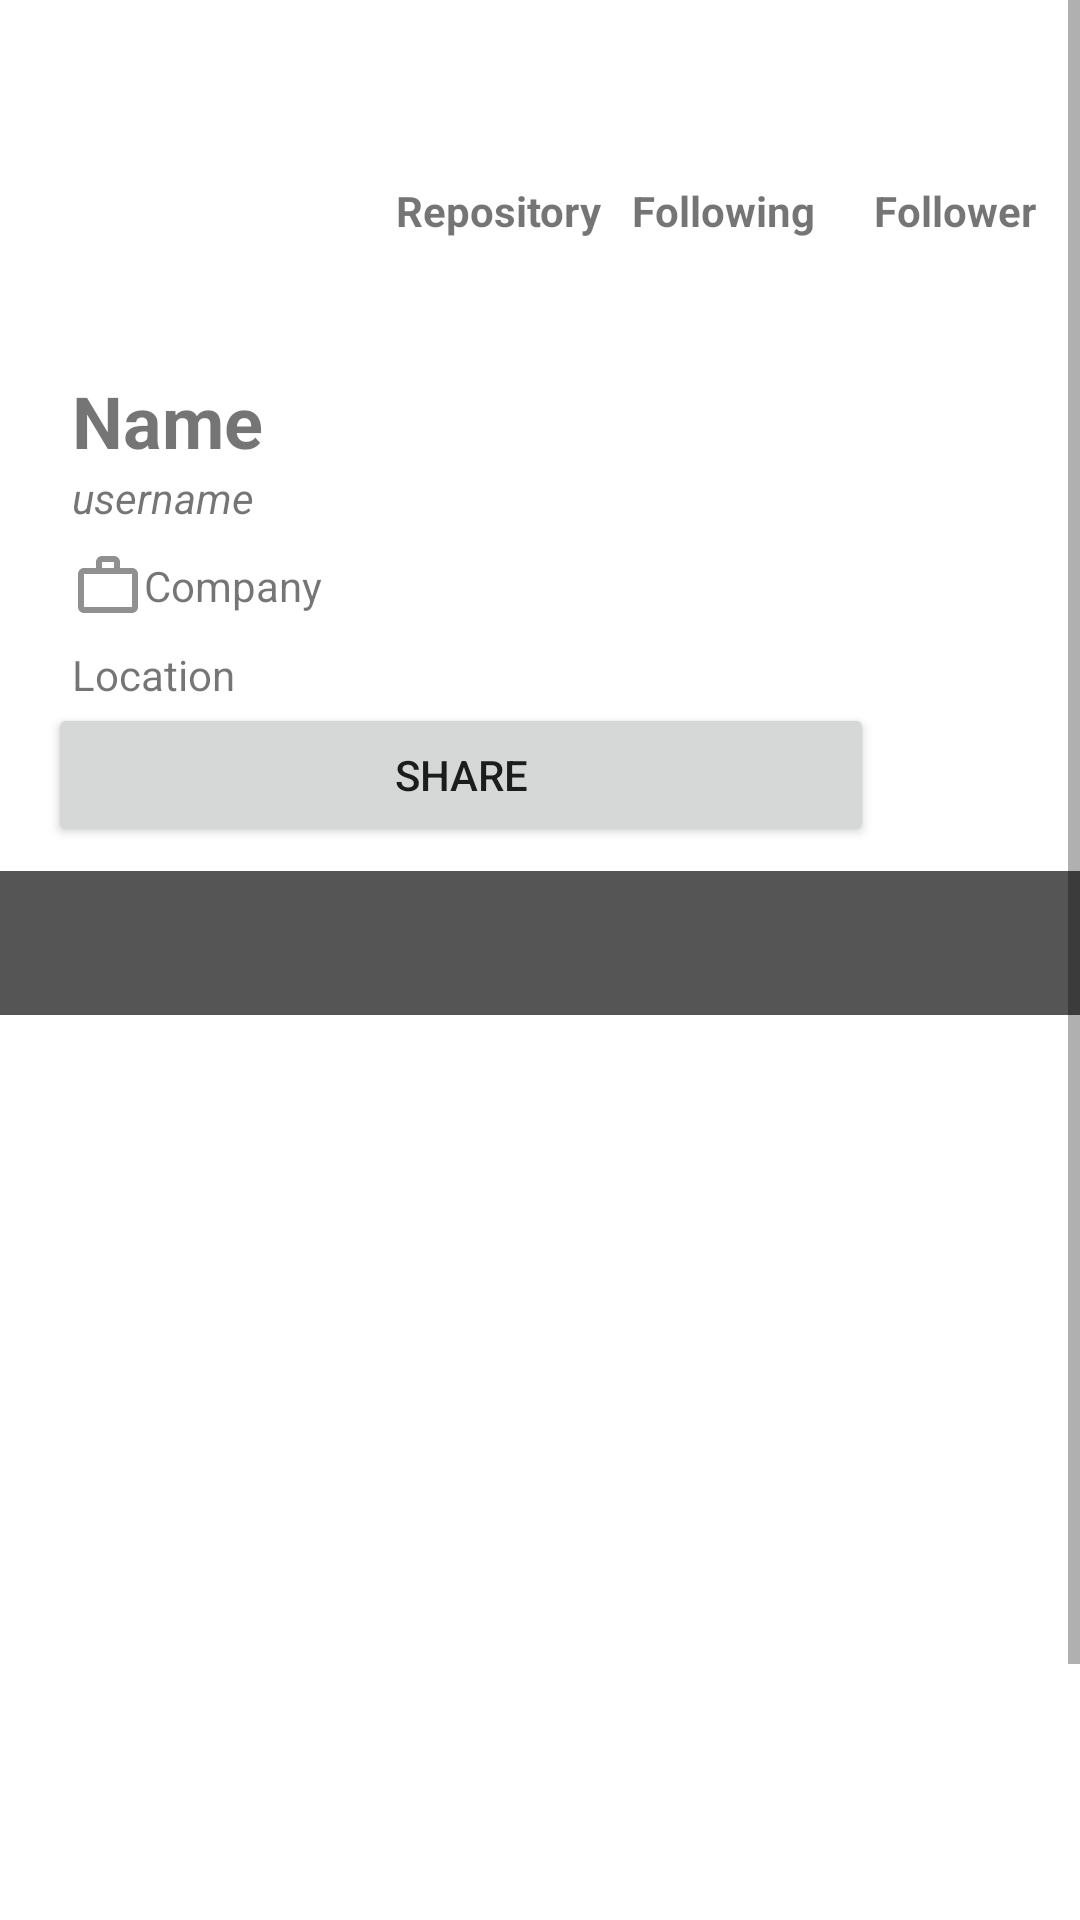

This screen was rendered from an Android layout file. Write that file and the resources it references.
<!-- AndroidManifest.xml: application theme Theme.SubmissionGIt -->
<!-- res/layout/activity_detail_user.xml -->
<?xml version="1.0" encoding="utf-8"?>
<ScrollView xmlns:android="http://schemas.android.com/apk/res/android"
    xmlns:app="http://schemas.android.com/apk/res-auto"
    xmlns:tools="http://schemas.android.com/tools"
    android:layout_width="match_parent"
    android:layout_height="match_parent">

    <androidx.constraintlayout.widget.ConstraintLayout
        android:layout_width="match_parent"
        android:layout_height="wrap_content"
        tools:context=".ui.activity.DetailUserActivity">

        <ImageView
            android:id="@+id/img_user"
            android:layout_width="100dp"
            android:layout_height="100dp"
            android:layout_marginStart="16dp"
            android:layout_marginTop="16dp"
            android:contentDescription="@string/content_desc"
            app:layout_constraintStart_toStartOf="parent"
            app:layout_constraintTop_toTopOf="parent"
            tools:src="@tools:sample/avatars" />

        <TextView
            android:id="@+id/tv_name"
            style="@style/tvListUser"
            android:layout_marginStart="8dp"
            android:layout_marginTop="8dp"
            android:text="@string/name"
            android:textSize="24sp"
            android:textStyle="bold"
            app:layout_constraintEnd_toEndOf="@+id/tv_follower2"
            app:layout_constraintStart_toStartOf="@+id/img_user"
            app:layout_constraintTop_toBottomOf="@+id/img_user" />

        <TextView
            android:id="@+id/tv_username"
            style="@style/tvListUser"
            android:text="@string/username"
            android:textStyle="italic"
            app:layout_constraintEnd_toEndOf="@+id/tv_name"
            app:layout_constraintStart_toStartOf="@+id/tv_name"
            app:layout_constraintTop_toBottomOf="@+id/tv_name" />

        <TextView
            android:id="@+id/tv_company"
            style="@style/tvListUser"
            android:layout_marginTop="8dp"
            android:gravity="center_vertical"
            android:text="@string/company"
            app:drawableStartCompat="@drawable/ic_baseline_work_outline_24"
            app:layout_constraintEnd_toEndOf="@+id/tv_username"
            app:layout_constraintStart_toStartOf="@+id/tv_username"
            app:layout_constraintTop_toBottomOf="@+id/tv_username" />

        <TextView
            android:id="@+id/tv_location"
            style="@style/tvListUser"
            android:layout_marginTop="8dp"
            android:gravity="center_vertical"
            android:text="@string/location"
            app:drawableStartCompat="@drawable/ic_baseline_location_on_24"
            app:layout_constraintEnd_toEndOf="@+id/tv_username"
            app:layout_constraintStart_toStartOf="@+id/tv_name"
            app:layout_constraintTop_toBottomOf="@+id/tv_company" />

        <TextView
            android:id="@+id/tv_repo"
            android:layout_width="wrap_content"
            android:layout_height="wrap_content"
            app:layout_constraintBottom_toBottomOf="@+id/tv_following"
            app:layout_constraintEnd_toStartOf="@+id/tv_following"
            app:layout_constraintHorizontal_bias="0.401"
            app:layout_constraintStart_toEndOf="@+id/img_user"
            app:layout_constraintTop_toTopOf="@+id/tv_following"
            tools:text="0" />

        <TextView
            android:id="@+id/tv_following"
            android:layout_width="wrap_content"
            android:layout_height="wrap_content"
            android:layout_marginTop="16dp"
            app:layout_constraintBottom_toBottomOf="parent"
            app:layout_constraintEnd_toEndOf="parent"
            app:layout_constraintHorizontal_bias="0.512"
            app:layout_constraintStart_toEndOf="@+id/img_user"
            app:layout_constraintTop_toTopOf="@+id/img_user"
            app:layout_constraintVertical_bias="0.0"
            tools:text="120" />

        <TextView
            android:id="@+id/tv_follower"
            android:layout_width="wrap_content"
            android:layout_height="wrap_content"
            app:layout_constraintBottom_toBottomOf="@+id/tv_following"
            app:layout_constraintEnd_toEndOf="parent"
            app:layout_constraintHorizontal_bias="0.65"
            app:layout_constraintStart_toEndOf="@+id/tv_following"
            app:layout_constraintTop_toTopOf="@+id/tv_following"
            tools:text="1100" />

        <TextView
            android:id="@+id/tv_following2"
            android:layout_width="wrap_content"
            android:layout_height="wrap_content"
            android:text="@string/following"
            android:textStyle="bold"
            app:layout_constraintBottom_toTopOf="@+id/tv_name"
            app:layout_constraintEnd_toEndOf="@+id/tv_following"
            app:layout_constraintStart_toStartOf="@+id/tv_following"
            app:layout_constraintTop_toTopOf="@+id/img_user" />

        <TextView
            android:id="@+id/tv_repo2"
            android:layout_width="wrap_content"
            android:layout_height="wrap_content"
            android:text="@string/repository"
            android:textStyle="bold"
            app:layout_constraintBottom_toBottomOf="@+id/tv_following2"
            app:layout_constraintEnd_toEndOf="@+id/tv_repo"
            app:layout_constraintStart_toStartOf="@+id/tv_repo"
            app:layout_constraintTop_toTopOf="@+id/tv_following2" />

        <TextView
            android:id="@+id/tv_follower2"
            android:layout_width="wrap_content"
            android:layout_height="wrap_content"
            android:text="@string/follower"
            android:textStyle="bold"
            app:layout_constraintBottom_toBottomOf="@+id/tv_following2"
            app:layout_constraintEnd_toEndOf="@+id/tv_follower"
            app:layout_constraintStart_toStartOf="@+id/tv_follower"
            app:layout_constraintTop_toTopOf="@+id/tv_following2" />

        <Button
            android:id="@+id/btn_share"
            android:layout_width="0dp"
            android:layout_height="wrap_content"
            android:layout_marginStart="16dp"
            android:text="@string/share"
            app:layout_constraintEnd_toStartOf="@+id/tv_follower2"
            app:layout_constraintStart_toStartOf="parent"
            app:layout_constraintTop_toBottomOf="@+id/tv_location" />

        <com.google.android.material.tabs.TabLayout
            android:id="@+id/tab_layout"
            android:layout_width="0dp"
            android:layout_height="wrap_content"
            android:layout_marginTop="8dp"
            android:background="@color/grey"
            app:layout_constraintEnd_toEndOf="parent"
            app:layout_constraintStart_toStartOf="parent"
            app:layout_constraintTop_toBottomOf="@+id/btn_share"
            app:tabSelectedTextColor="@color/purple_200"
            app:tabTextColor="@color/white"
            tools:ignore="SpeakableTextPresentCheck" />

        <androidx.viewpager2.widget.ViewPager2
            android:id="@+id/view_pager"
            android:layout_width="match_parent"
            android:layout_height="400dp"
            app:layout_constraintBottom_toBottomOf="parent"
            app:layout_constraintEnd_toEndOf="parent"
            app:layout_constraintStart_toStartOf="parent"
            app:layout_constraintTop_toBottomOf="@+id/tab_layout" />

        <ProgressBar
            android:id="@+id/progress_bar"
            style="?attr/progressBarStyle"
            android:layout_width="wrap_content"
            android:layout_height="wrap_content"
            app:layout_constraintBottom_toBottomOf="parent"
            app:layout_constraintEnd_toEndOf="parent"
            app:layout_constraintStart_toStartOf="parent"
            app:layout_constraintTop_toTopOf="parent" />

        <ToggleButton
            android:id="@+id/toggle_button"
            android:layout_width="40dp"
            android:layout_height="40dp"
            android:background="@drawable/favorite_toggle"
            android:focusable="false"
            android:focusableInTouchMode="false"
            android:textOff=""
            android:textOn=""
            app:layout_constraintBottom_toBottomOf="@+id/btn_share"
            app:layout_constraintEnd_toEndOf="parent"
            app:layout_constraintStart_toEndOf="@+id/btn_share"
            app:layout_constraintTop_toTopOf="@+id/btn_share" />
    </androidx.constraintlayout.widget.ConstraintLayout>
</ScrollView>
<!-- resources referenced by this layout -->
<resources>
  <color name="grey">#555555</color>
  <color name="purple_200">#FFBB86FC</color>
  <color name="white">#FFFFFFFF</color>
  <!-- drawable favorite_toggle (drawable) -->
  <?xml version="1.0" encoding="utf-8"?>
  <selector xmlns:android="http://schemas.android.com/apk/res/android">
      <item
          android:drawable="@drawable/ic_heart_red"
          android:state_checked="true" />
      <item
          android:drawable="@drawable/ic_heart_grey"
          android:state_checked="false"/>
  </selector>
  <!-- drawable ic_baseline_work_outline_24 (drawable) -->
  <vector android:height="24dp" android:tint="#909090"
      android:viewportHeight="24" android:viewportWidth="24"
      android:width="24dp" xmlns:android="http://schemas.android.com/apk/res/android">
      <path android:fillColor="@android:color/white"
          android:fillType="evenOdd" android:pathData="M14,6L14,4h-4v2h4zM4,8v11h16L20,8L4,8zM20,6c1.11,0 2,0.89 2,2v11c0,1.11 -0.89,2 -2,2L4,21c-1.11,0 -2,-0.89 -2,-2l0.01,-11c0,-1.11 0.88,-2 1.99,-2h4L8,4c0,-1.11 0.89,-2 2,-2h4c1.11,0 2,0.89 2,2v2h4z"/>
  </vector>
  <string name="company">Company</string>
  <string name="content_desc">Menampilkan gambar</string>
  <string name="follower">Follower</string>
  <string name="following">Following</string>
  <string name="location">Location</string>
  <string name="name">Name</string>
  <string name="repository">Repository</string>
  <string name="share">Share</string>
  <string name="username">username</string>
  <style name="tvListUser">
          <item name="android:layout_width">0dp</item>
          <item name="android:layout_height">wrap_content</item>
      </style>
  <style name="Theme.SubmissionGIt" parent="Theme.MaterialComponents.DayNight.DarkActionBar">
          
          <item name="colorPrimary">@color/grey</item>
          <item name="colorPrimaryVariant">@color/purple_700</item>
          <item name="colorOnPrimary">@color/white</item>
          
          <item name="colorSecondary">@color/teal_200</item>
          <item name="colorSecondaryVariant">@color/teal_700</item>
          <item name="colorOnSecondary">@color/black</item>
          
          <item name="android:statusBarColor" tools:targetApi="l">?attr/colorPrimaryVariant</item>
          
      </style>
  <color name="purple_700">#FF3700B3</color>
  <color name="teal_200">#FF03DAC5</color>
  <color name="teal_700">#FF018786</color>
  <color name="black">#FF000000</color>
</resources>
